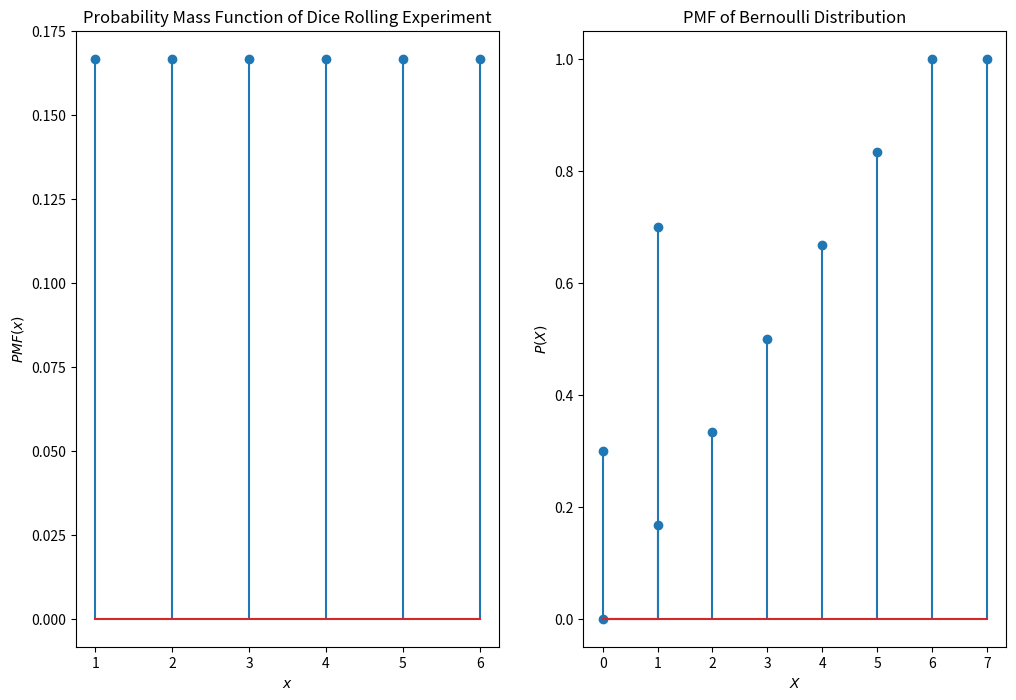
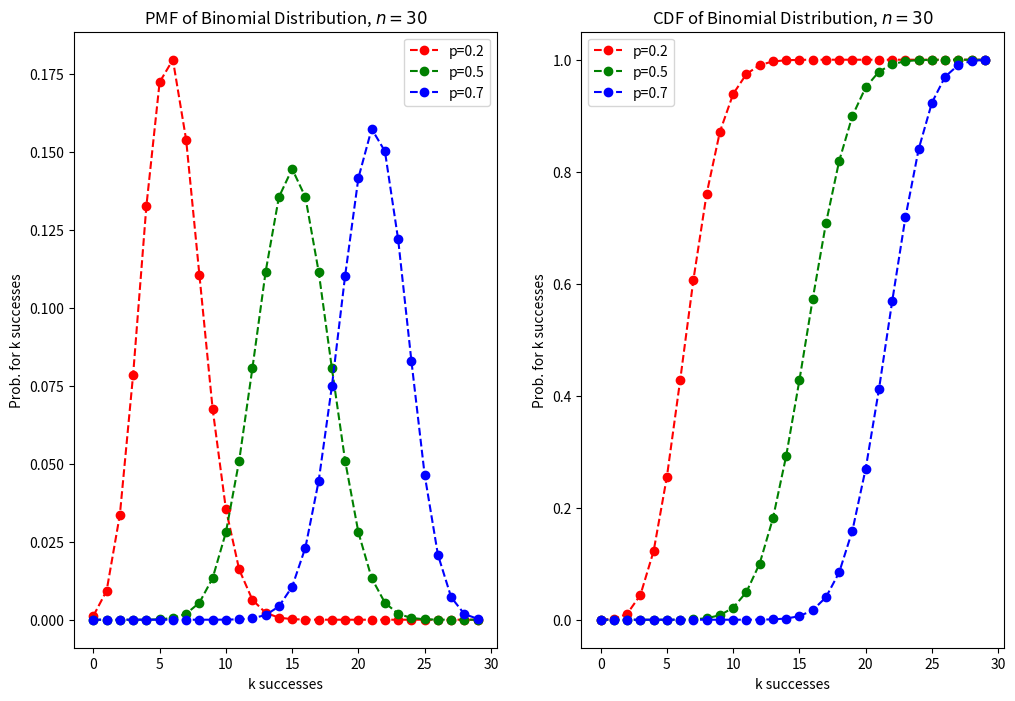
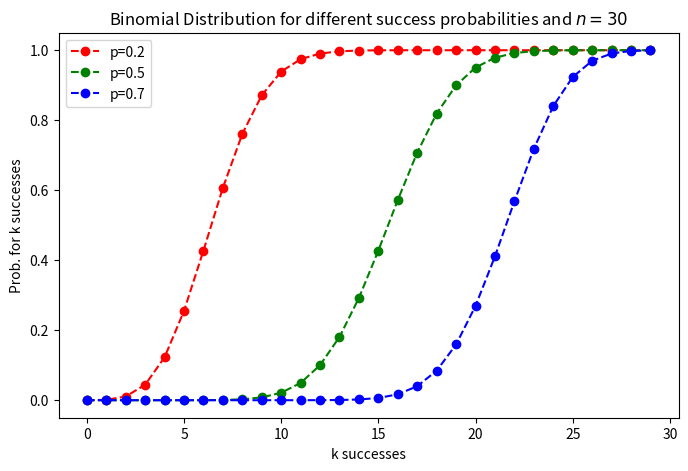
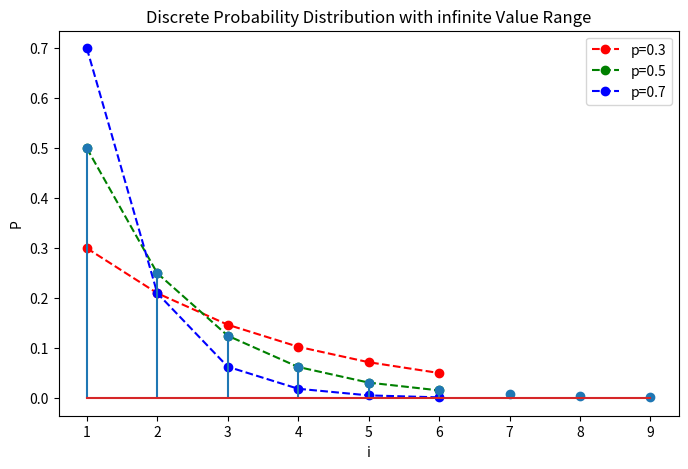
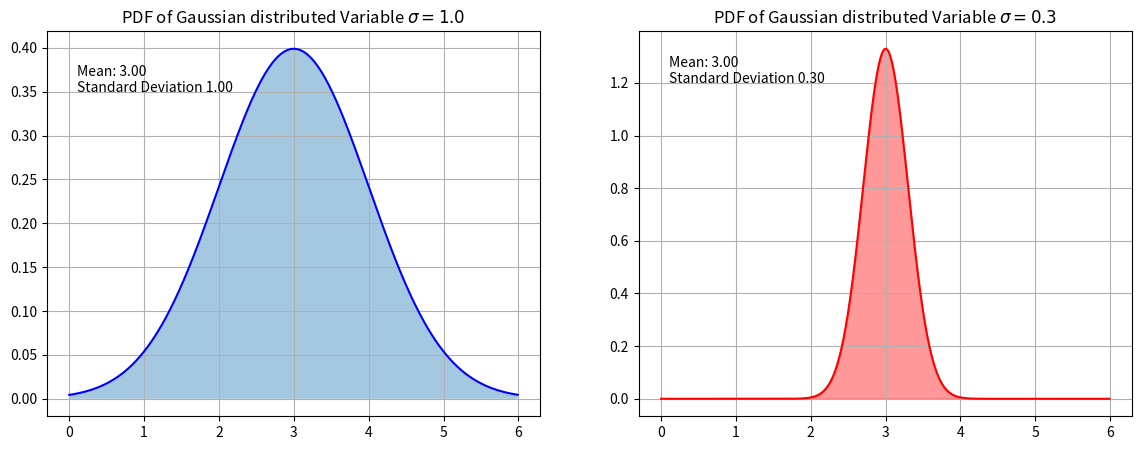
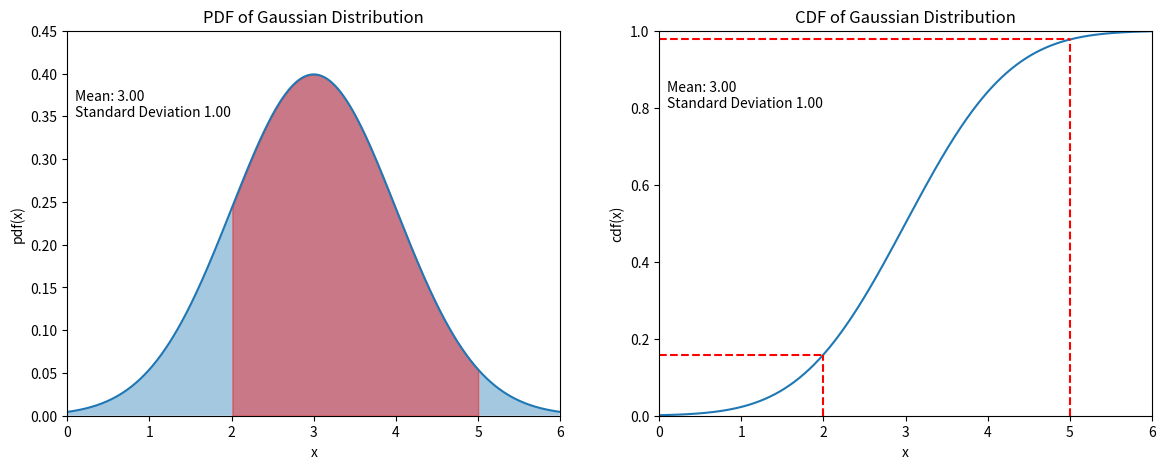

Source code (Python) for these figures, in order:
#!/usr/bin/env python
# coding: utf-8

# # Discrete and Continuous Random Variables

# A random variable $X$ is a variable that can take multiple values $X=x_i$ depending on the outcome of a random event. We denote the set of possible values, that can be taken by the variable, by $V(X)$.
# 
# If the outcomes are finite (for example the 6 possibilities in a die dice-rolling event) the random variable is said to be **discrete**. If the possible outcomes are not finite, for example, drawing a real number $x \in \left[0,1\right] \subset \mathbb{R}$, the random variable is said to be **continuous**.

# The probability that the random variable $X$ takes the value $x$ is dentoted by $P(X=x)$ or for short $P(x)$. The description of the probabilities $P(x)$ for all possible $x \in V(X)$ is called the **probability distribution** of variable $X$.

# ## Probability Mass Function and Cumulative Distribution Function of Discrete Random Variables
# 
# In the case of discrete random variables $X$, the probability distribution is called **probability mass function (pmf) $p_X(x)$**, it assigns to all $x \in V(X)$ the corresponding probability $P(x)$. For all probabilities the following conditions must be satisfied:
# 
# $$
# \sum\limits_{x \in V(X)} p_X(x) = 1
# $$
#  
# $$
# P(X=x)> 0 \quad \forall x \in V(X) 
# $$
# 
# 
# $$
# P(X=x)=0 \quad \forall x \notin V(X) 
# $$
# 
# 
# The **cumulative distribution function (cdf) $F_X(x)$** of a real-valued random variable $X$ is the probability that $X$ will take a value less than or equal to $x$.
# 
# $$
# F_X(x) = P(X \leq x)
# $$
# 
# Hence, the probability that X takes a value larger than $x=a$ and smaller or equal than $x=b$ is:
# 
# $$
# P(a <x \leq b) = F_X(b) - F_X(a)
# $$
# 
# Every CDF is non-decreasing and has a maximum value of 1.
# 
# ### Discrete Uniform Distribution
# 
# For the experiment "rolling a dice" the possible outcomes are 1,2,3,4,5 and 6. The corresponding discrete random variable $X$, has the probability mass function $p_X(x)$, which is defined by:
# 
# $$
# P(X=1) = P(X=2) = P(X=3) =P(X=4) = P(X=5) = P(X=6)= \frac{1}{6}
# $$
# 
# Such a distribution, for which $P(x)$ is equal for all $x \in V(X)$ is called a **uniform distribution**. The visualisation of the pdf and the cdf of a uniform distributed discrete variable is plotted below. 

# In[1]:


import numpy as np
from matplotlib import pyplot as plt
from scipy.special import comb

plt.figure(figsize=(12,8))
plt.subplot(1,2,1)
plt.stem(range(1,7),[1/6]*6)
plt.xlabel("$x$"), plt.ylabel("$PMF(x)$"), plt.title("Probability Mass Function of Dice Rolling Experiment")

plt.subplot(1,2,2)
plt.stem(range(0,8),[np.min([1/6*i,1]) for i in range(0,8)])
plt.xlabel("$x$"), plt.ylabel("$CDF(x)$"), plt.title("Cumulative Distribution Function of Dice Rolling Experiment")


plt.show()


# #### Bernoulli Distribution
# 
# A discrete binary random variable $X$ has only two possible outcomes: $0$ or $1$, i.e. in this case $V(X) = \lbrace 0,1 \rbrace$. The corresponding probability mass function is the **Bernoulli distribution**, which is defined as follows:
# 
# $$
# p_X(x) = \left\{ 
# \begin{array}{ll}
# p & \mbox{ for } x=1 \\
# 1-p & \mbox{ for } x=0
# \end{array}
# \right.
# $$

# For example, if the probability $P(X=1)=p=0.7$, the pdf visualisation of the Bernoulli distribution is as plotted below:

# In[2]:


p=0.7
plt.stem([0,1],[1-p,p])
plt.xlabel("$X$"), plt.ylabel("$P(X)$"), plt.title("PMF of Bernoulli Distribution")
plt.show()


# #### Binomial Distribution
# 
# Another important distribution of a discrete random variable is the **Binomial Distribution**. This distribution models the number $k$ of successes when someone draws $n$ times with replacement. Each draw or experiment is independent, with two possible outcomes 0 or 1, where $p$ is the probability that the outcome is 1 (=success). The associated probability mass function is defined by:
# 
# $$
# \left(
# \begin{array}{c}
# n \\ 
# k
# \end{array}
# \right) 
# p^k (1-p)^{n-k}
# $$
# 
# For example in a coin-tossing experiment the probability of success is $P(X=1)=p=0.5$. If we toss the coin $n=5$ times the probability, that exactly $k=4$ tosses yield success is
# 
# $$
# \left(
# \begin{array}{c}
# 5 \\ 
# 4
# \end{array}
# \right) 
# 0.5^4 (1-0.5)^{5-4}
# = 0.15625 
# $$

# The pdf and cdf of binomial distributed variables of different success probabilities $p$ are plotted below:

# In[3]:


n=30
p_list=[0.2,0.5,0.7]
colors=["r","g","b"]
markers=["o"]
plt.figure(figsize=(12,8))
plt.subplot(1,2,1)
for p,c in zip(p_list,colors):
    y=[comb(n,k)*p**k*(1-p)**(n-k) for k in range(n)]
    plt.plot(range(n),y,"o"+c,ls="--",label="p="+str(p))
plt.xlabel("k successes")
plt.ylabel("Prob. for k successes")
plt.legend()
plt.title("PMF of Binomial Distribution, $n=30$")

plt.subplot(1,2,2)
for p,c in zip(p_list,colors):
    y=[np.sum([comb(n,k)*p**k*(1-p)**(n-k) for k in range(i)]) for i in range(n)]
    plt.plot(range(n),y,"o"+c,ls="--",label="p="+str(p))
plt.xlabel("k successes")
plt.ylabel("Prob. for k successes")
plt.legend()
plt.title("CDF of Binomial Distribution, $n=30$")
plt.show()    


# #### Geometric Distribution
# 
# The **Geometric Distribution** describes the number $k$ of trials needed to get one success. Each draw or experiment is independent, with two possible outcomes 0 or 1, where $p$ is the probability that the outcome is 1 (=success). The associated probability mass function is defined by:
# 
# $$
# (1-p)^{(k-1)} \cdot p
# $$
# 
# For example for the coin-tossing experiment, the probability that the first success comes 
# * at the first toss (k=1) is 
# 
# $$0.5^0 \cdot 0.5 =0.5$$
# 
# 
# * at the second toss(k=2) is 
# 
# $$0.5^1 \cdot 0.5 =0.25$$
# 
# 
# * at the third toss(k=3) is 
# 
# $$0.5^2 \cdot 0.5 =0.125$$
# 
# 
# * ...

# In[4]:


n=30
p_list=[0.2,0.5,0.7]
colors=["r","g","b"]
markers=["o"]
plt.figure(figsize=(8,5))
for p,c in zip(p_list,colors):
    y=[np.sum([comb(n,k)*p**k*(1-p)**(n-k) for k in range(i)]) for i in range(n)]
    plt.plot(range(n),y,"o"+c,ls="--",label="p="+str(p))
plt.xlabel("k successes")
plt.ylabel("Prob. for k successes")
plt.legend()
plt.title("Binomial Distribution for different success probabilities and $n=30$")
plt.show()  


# In[5]:


n=7
p_list=[0.3,0.5,0.7]
colors=["r","g","b"]
plt.figure(figsize=(8,5))
for p,c in zip(p_list,colors):
    y=[(1-p)**(k-1)*p for k in range(1,n)]
    plt.plot(range(1,n),y,"o"+c,ls="--",label="p="+str(p))
plt.xlabel("k draws")
plt.ylabel("Prob. for first successes after k draws")
plt.legend()
plt.title("Geometric Distribution for different success probabilities")
plt.show()    


# #### Discrete Variables with infinite value range
# For the discrete random variables $X$ considered above, the value range $V(X)$ has always been finite. However, it is also possible to habe an infinite value range for discrete variables. For example an experiment, for which the probability mass function is 
# 
# $$
# P(X=i)=\frac{1}{2^i}, \, \mbox{ for } i \in 1,2,3,4,\ldots
# $$
# 
# 

# In[6]:


i=range(1,10)
plt.stem(i,[1/2**x for x in i])
plt.xlabel("i")
plt.ylabel("P")
plt.title("Discrete Probability Distribution with infinite Value Range")
plt.show()


# ### Probability Density Function and Cumulative Distribution Function of Continuous Random Variables
# 
# For **continuous** random variables the **probability density function (PDF)** $p_X(x)$ describes the distribution of the random variable $X$ similar as the Probability Mass Function describes the distribution of a discrete random variable. 
# 
# The PDF is a function whose value at any given sample (or point) in the sample space can be interpreted as providing a **relative likelihood** that the value of the random variable would equal that sample. In other words, while the absolute likelihood for a continuous random variable to take on any particular value is 0 (since there is an infinite set of possible values to begin with), the value of the PDF at two different samples can be used to infer, in any particular draw of the random variable, how much more likely it is that the random variable would equal one sample compared to the other sample.
# 
# In a more precise sense, the PDF is used to specify the probability of the random variable falling within a particular range of values, as opposed to taking on any one value. This probability is given by the integral of this variable's PDF over that range—that is, it is given by the area under the density function but above the horizontal axis and between the lowest and greatest values of the range. The probability density function is nonnegative everywhere, and its integral over the entire space is equal to 1. But in contrast to the PMF, the value of the PDF can be larger than 1:
# 
# $$
# \int_{-\infty}^{\infty} p_X(x) \cdot dx = 1
# $$
# 
# $$
# p_X(x) > 0 \quad \forall x \in \left] -\infty, +\infty \right[ 
# $$
# 

# **Cumulative Distribution Function:** As already mentioned above, the values on the y-axis of the PDF do not represent absolute probabilities for the corresponding values on the x-axis. However, the **area under the PDF-curve** between a pair of values $x=a$ and $x=b$, with $a<b$, represents the probability **$P(a< x \leq b)$**.
# 
# As in the case of discrete random variables, the **cumulative distribution function (cdf) $F_X(x)$** of a real-valued random variable $X$ measures the probability that $X$ will take a value less than or equal to $x$. In the case of continuous variables this probability is the area under the PDF-curve in the range $\left] -\infty, +\infty \right[$. Hence, the CDF is the integral over the PDF in this range: 
# 
# 
# $$
# F_X(x)= \int_{-\infty}^{x} p_X(t) \cdot dt
# $$
# 
# Hence, the probability that the continuous random variable $X$ takes a value in the range between $a$ and $b$ is:
# 
# $$
# P(a< x \leq b) = F_X(b)-F_X(a)=\int_{a}^{b} p_X(t) \cdot dt.
# $$

# #### Gaussian Distributed Random Variable
# 
# The PDF of a **Gaussian distribed random variable $X$** is: 
# 
# $$p_X(x)=\frac{1}{\sqrt{2\pi}\sigma} e^{-\frac{(x-\mu)^2}{2\sigma^2}}, 
# $$
# 
# where $\mu$ is the mean and $\sigma$ is the standard deviation. This distribution is plotted below for two different standard deviations. As can be seen on the right hand side of the plot the value of the PDF can be $>0$.

# In[7]:


plt.figure(figsize=(14,5))
plt.subplot(1,2,1)
m=3
s=1
x=np.arange(0,6,0.01) # Define the x-values at which the probability distribution shall be plotted
prob=1/(s * np.sqrt(2 * np.pi))*np.exp( - (x - m)**2 / (2 * s**2) )
plt.plot(x,prob,'b')
plt.fill_between(x,prob,alpha=0.4)
plt.text(0.1,0.35,"Mean: %2.2f  \nStandard Deviation %2.2f" % (m,s))
plt.title("PDF of Gaussian distributed Variable $\sigma =1.0$")
plt.grid(True)

plt.subplot(1,2,2)
m=3
s=0.3
prob=1/(s * np.sqrt(2 * np.pi))*np.exp( - (x - m)**2 / (2 * s**2) )
plt.plot(x,prob,'r')
plt.fill_between(x,prob,color="red",alpha=0.4)
plt.text(0.1,1.2,"Mean: %2.2f  \nStandard Deviation %2.2f" % (m,s))
plt.title("PDF of Gaussian distributed Variable $\sigma =0.3$")
plt.grid(True)
plt.show()


# The **CDF of a Gaussian** distributed random variable is:
# 
# $$
# F_X(x)= \int_{-\infty}^{x} \frac{1}{\sqrt{2\pi}\sigma} e^{-\frac{(t-\mu)^2}{2\sigma^2}} \cdot dt = \frac{1}{2} \left(  1+ erf \left( \frac{x-\mu}{\sigma \sqrt{2}}\right)  \right),
# $$
# 
# where $erf(x)$ denotes the *error function*, which is defined by 
# 
# $$
# erf(x) =\frac{2}{\sqrt{\pi}} \int_{-\infty}^{x} e^{- t^2} \cdot dt.
# $$

# **Example:** For a Gaussian distributed random variable $X$ with $\mu=3, \sigma =1$, we like to determine the probability $P(2<x\leq5)$.
# 
# For this we can apply the [scipy stats module](https://docs.scipy.org/doc/scipy/reference/stats.html). This module provides pdfs and cdfs for a large bunch of different distributions. Here, we just require the Gaussian normal distribution, which can be imported as follows:

# In[8]:


from scipy.stats import norm
np.set_printoptions(precision=3)


# We calculate 
# 
# $$
# cdf(2)=0.159
# $$ 
# 
# and 
# 
# $$
# cdf(5)=0.997.
# $$ 
# 
# The answer is then:
# 
# $$
# P(2<x\leq5)=0.997-0.159 = 0.819.
# $$
# 

# In[9]:


m=3
s=1
u=2
v=5
px2=norm.cdf(u,m,s)
print("Probability that value is below {} is {:2.3f}".format(u,px2))
px5=norm.cdf(v,m,s)
print("Probability that value is below {} is {:2.3f}".format(v,px5))
print("Probability that value is between {} and {} is {:2.3f}".format(v,u,px5-px2))


# This calculation is visualized below. The size of the red area under the pdf-curve is $P(2<x\leq5) = 0.819$.

# In[10]:


m=3
s=1
plt.figure(figsize=(14,5))
x=np.arange(0,6,0.01)
plt.subplot(1,2,1)
y=norm.pdf(x,m,s)
plt.plot(x,y)
plt.fill_between(x,y,alpha=0.4)
plt.fill_between(x,y,where = (x > 2) & (x <= 5),color="red",alpha=0.4)
plt.xlim(0, 6)
plt.ylim(0,0.45)
plt.text(0.1,0.35,"Mean: %2.2f  \nStandard Deviation %2.2f" % (m,s))
plt.title("PDF of Gaussian Distribution")
plt.xlabel("x")
plt.ylabel("pdf(x)")
plt.subplot(1,2,2)
y=norm.cdf(x,m,s)
plt.plot(x,y)
plt.xlim(0, 6)
plt.ylim(0,1)
plt.text(0.1,0.8,"Mean: %2.2f  \nStandard Deviation %2.2f" % (m,s))
plt.title("CDF of Gaussian Distribution")
plt.xlabel("x")
plt.ylabel("cdf(x)")
plt.vlines(2,0,px2, linestyles='--', color="red")
plt.vlines(5,0,px5, linestyles='--', color="red")
plt.hlines(px2, 0, 2, linestyles='--', color="red")
plt.hlines(px5, 0, 5, linestyles='--', color="red")
           
plt.show()


# ### Interactive Demo
# 
# More discrete and continuous probability distributions are demonstrated in [https://ben18785.shinyapps.io/distribution-zoo/](https://ben18785.shinyapps.io/distribution-zoo/) 

# In[ ]:




